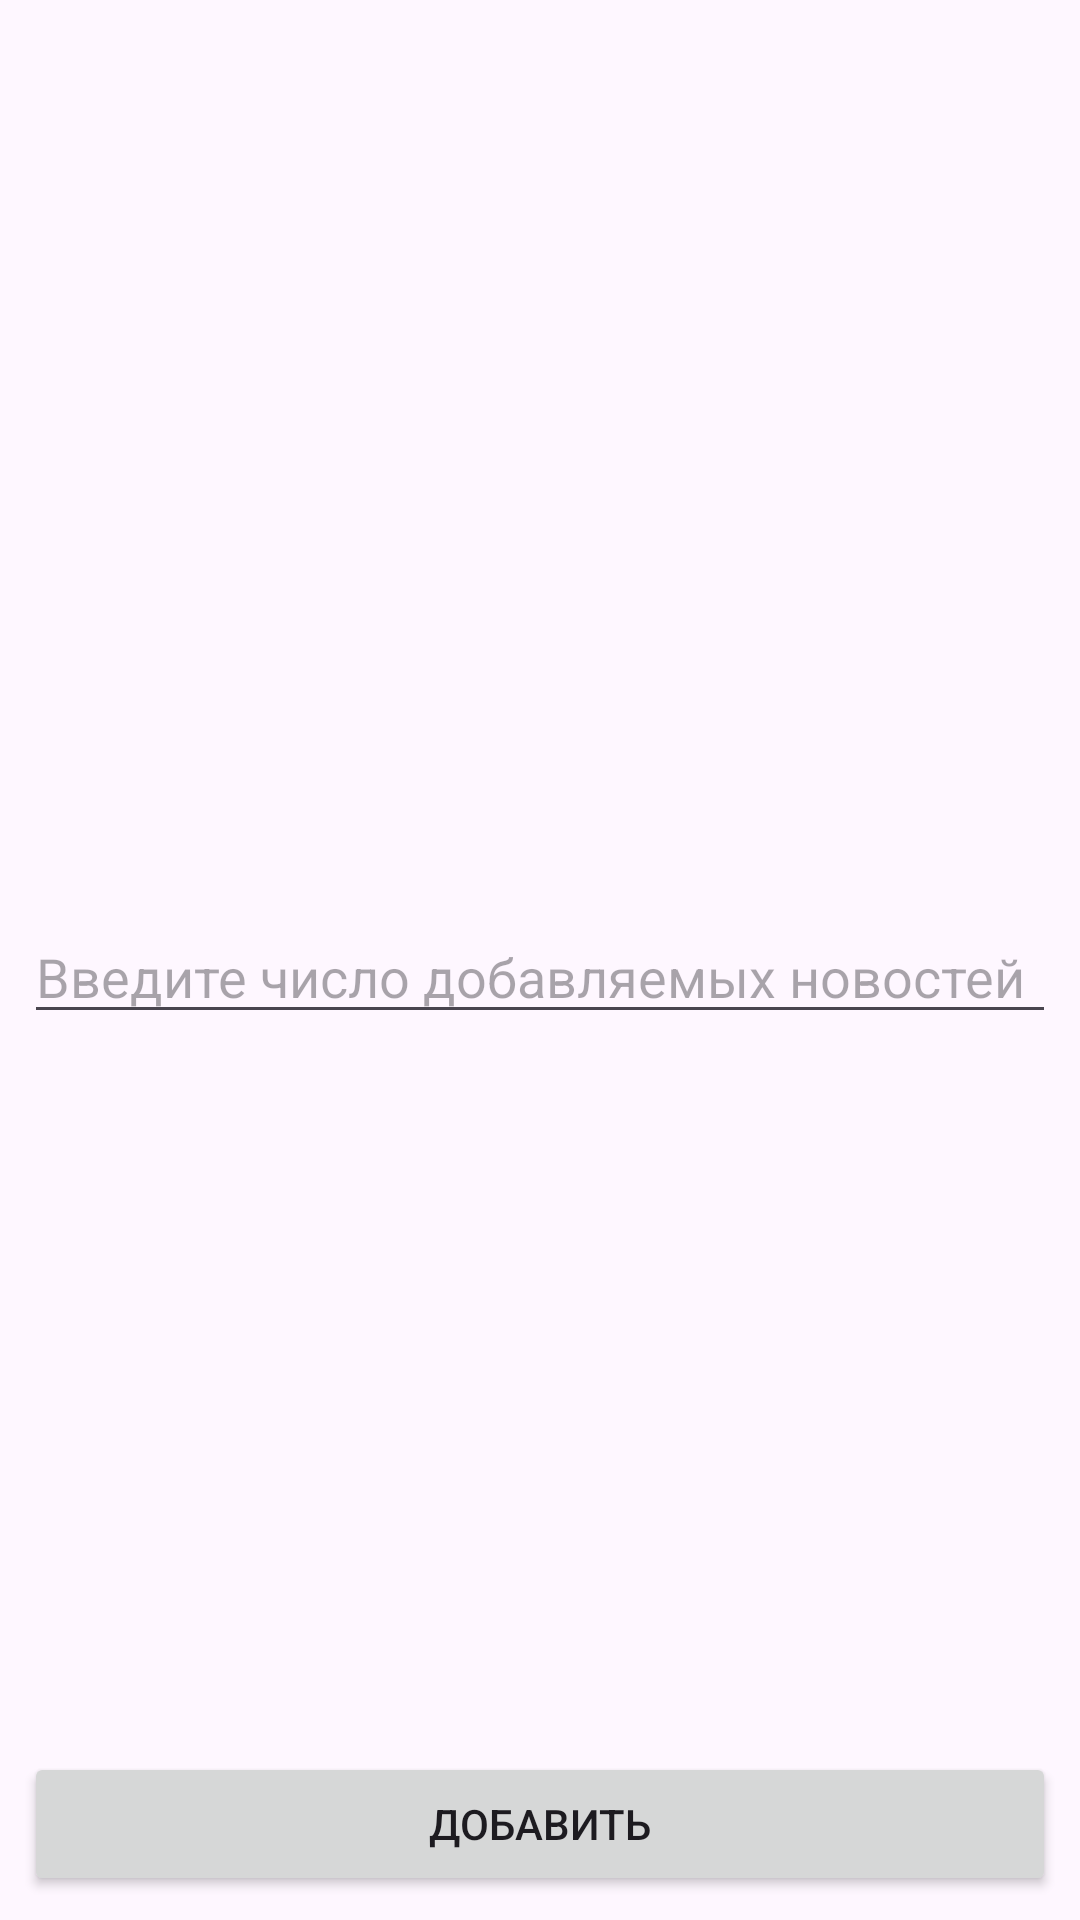

Android layout source for this screen:
<!-- AndroidManifest.xml: application theme Theme.AndroidTasks -->
<!-- res/layout/dialog_fragment_news_add.xml -->
<?xml version="1.0" encoding="utf-8"?>
<FrameLayout xmlns:android="http://schemas.android.com/apk/res/android"
    android:layout_width="match_parent"
    android:layout_height="match_parent"
    android:orientation="vertical"
    android:paddingTop="16dp"
    android:paddingRight="8dp"
    android:paddingLeft="8dp"
    android:paddingBottom="8dp"
    android:gravity="center">

    <EditText
        android:id="@+id/et_adding_news_count"
        android:layout_width="match_parent"
        android:layout_height="wrap_content"
        android:inputType="number"
        android:layout_gravity="center"
        android:hint="Введите число добавляемых новостей">
    </EditText>

    <Button
        android:id="@+id/btn_add_news"
        android:layout_width="match_parent"
        android:layout_height="wrap_content"
        android:layout_gravity="bottom"
        android:text="Добавить" />

</FrameLayout>
<!-- resources referenced by this layout -->
<resources>
  <style name="Theme.AndroidTasks" parent="Base.Theme.AndroidTasks" />
  <style name="Base.Theme.AndroidTasks" parent="Theme.Material3.DayNight.NoActionBar">
          
          
      </style>
</resources>
